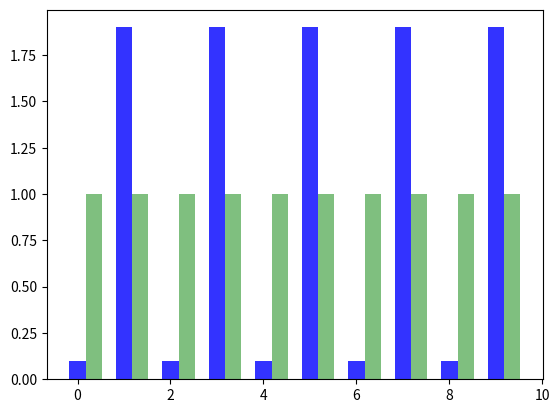

This chart was generated by the following Python code:
import numpy as np
import matplotlib.pyplot as plt

points = 10
spikier = (0,0,0,0,5,0,0,0,0,5)
spikes  = (0.1,1.9,0.1,1.9,0.1,1.9,0.1,1.9,0.1,1.9)
flat    = (1,1,1,1,1,1,1,1,1,1)

opacity = 0.5
bar_width = 0.35

index = np.arange(points)

first = plt.bar(index, spikes, bar_width,
                alpha = .8, 
                color = 'b')

second = plt.bar(index + bar_width, flat, bar_width,
                alpha = opacity,
                color = 'g')
#plt.tight_layout()
plt.show()
plt.savefig('spikier.png', bbox_inches='tight')

